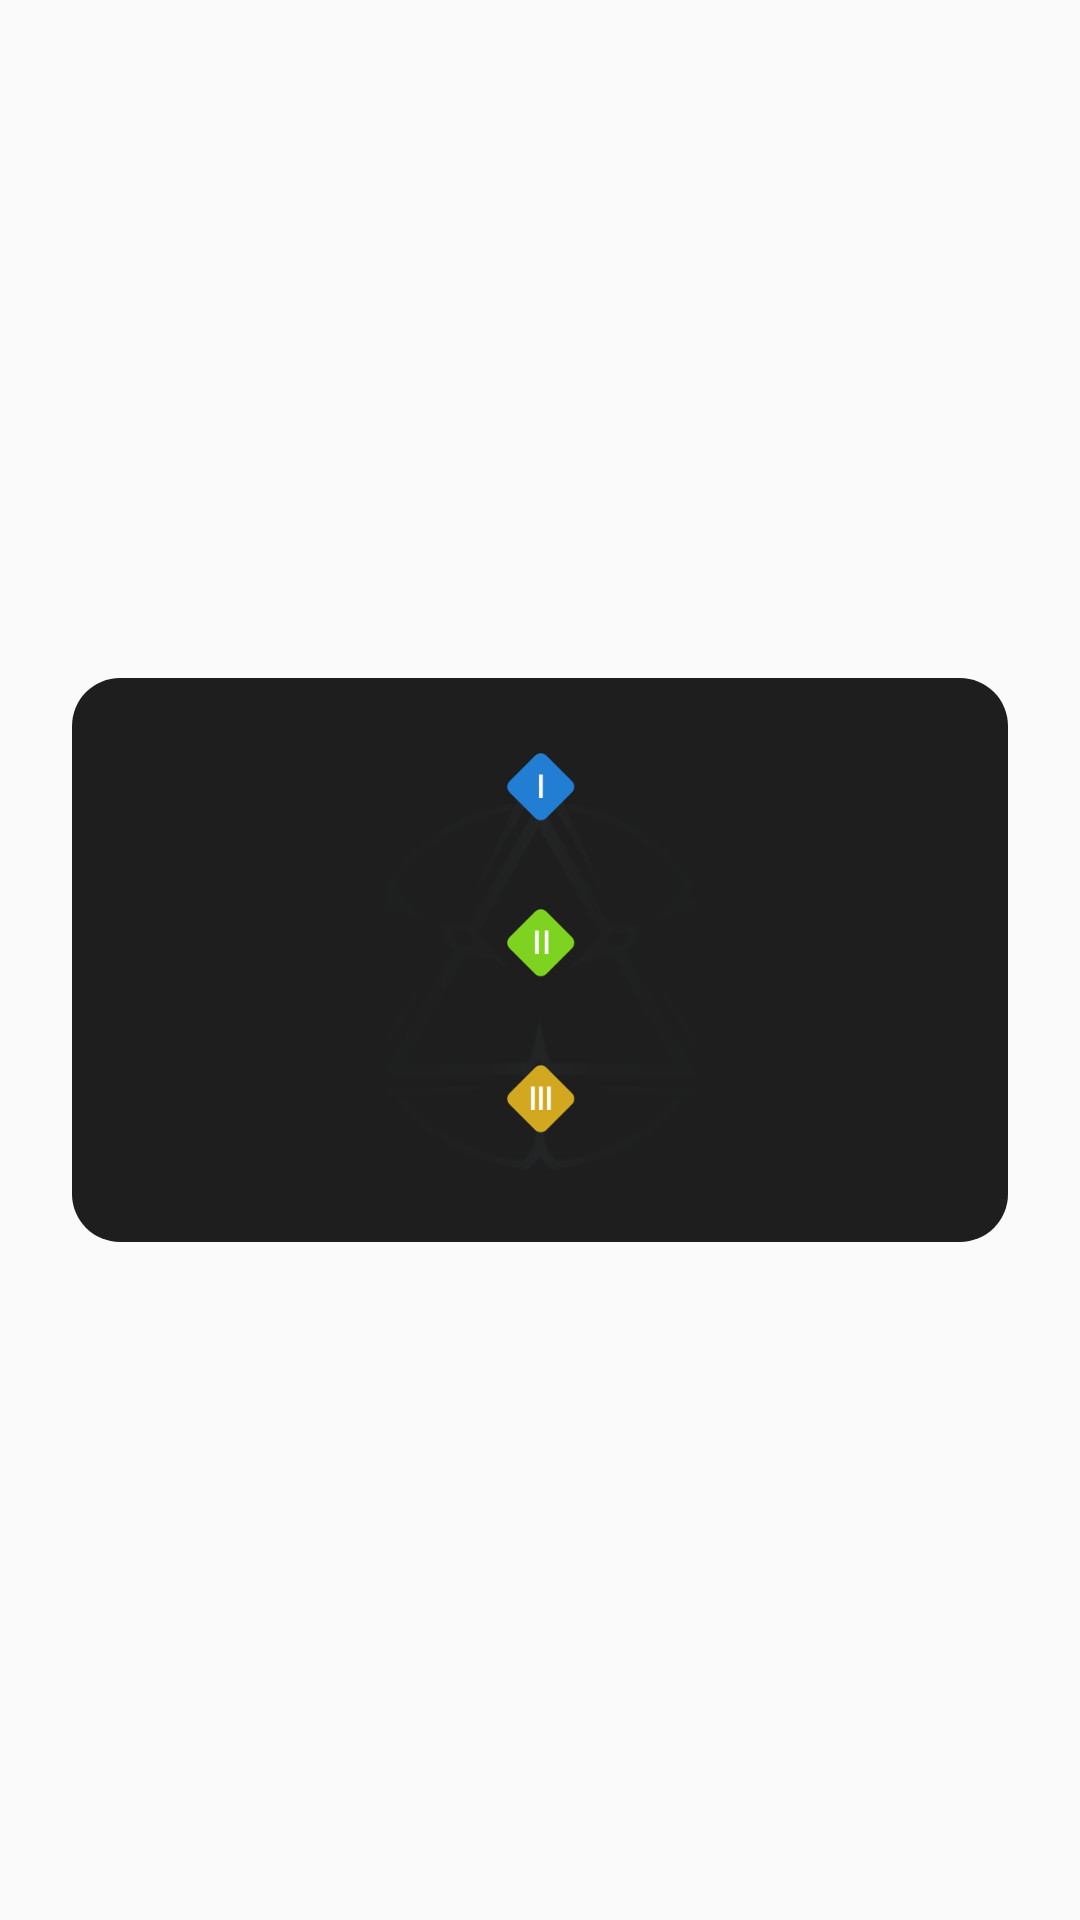

Write the Android layout XML for this screen, with the resource values it uses.
<!-- AndroidManifest.xml: application theme AppTheme -->
<!-- res/layout/dialog_skill_tier.xml -->
<?xml version="1.0" encoding="utf-8"?>
<layout>

    <LinearLayout xmlns:android="http://schemas.android.com/apk/res/android"
        xmlns:app="http://schemas.android.com/apk/res-auto"
        android:id="@+id/dialogParent"
        android:layout_width="match_parent"
        android:layout_height="wrap_content"
        android:gravity="center"
        android:orientation="vertical"
        android:paddingLeft="24dp"
        android:paddingRight="24dp">

        <RelativeLayout
            android:id="@+id/header"
            android:layout_width="match_parent"
            android:layout_height="wrap_content"
            android:background="@drawable/bg_roundcard"
            android:gravity="center_horizontal"
            android:padding="24dp">

            <ImageView
                android:layout_width="match_parent"
                android:layout_height="wrap_content"
                android:layout_alignTop="@id/img_tier1"
                android:layout_alignBottom="@+id/tier3Layout"
                android:src="@drawable/bg_profile_skill_tripod" />

            <ImageView
                android:id="@+id/img_tier1"
                android:layout_width="24dp"
                android:layout_height="24dp"
                android:layout_centerHorizontal="true"
                android:src="@drawable/tier1" />

            <LinearLayout
                android:id="@+id/tier1Layout"
                android:layout_width="wrap_content"
                android:layout_height="wrap_content"
                android:layout_below="@id/img_tier1"
                android:layout_centerHorizontal="true"
                android:layout_marginTop="12dp"
                android:orientation="horizontal" />

            <LinearLayout
                android:id="@+id/tier1TextLayout"
                android:layout_width="wrap_content"
                android:layout_height="wrap_content"
                android:layout_below="@id/tier1Layout"
                android:layout_centerHorizontal="true"
                android:orientation="horizontal" />

            <ImageView
                android:id="@+id/img_tier2"
                android:layout_width="24dp"
                android:layout_height="24dp"
                android:layout_below="@id/tier1TextLayout"
                android:layout_centerHorizontal="true"
                android:layout_marginTop="16dp"
                android:src="@drawable/tier2" />

            <LinearLayout
                android:id="@+id/tier2Layout"
                android:layout_width="wrap_content"
                android:layout_height="wrap_content"
                android:layout_below="@id/img_tier2"
                android:layout_centerHorizontal="true"
                android:layout_marginTop="12dp"
                android:orientation="horizontal" />

            <LinearLayout
                android:id="@+id/tier2TextLayout"
                android:layout_width="wrap_content"
                android:layout_height="wrap_content"
                android:layout_below="@id/tier2Layout"
                android:layout_centerHorizontal="true"
                android:orientation="horizontal" />

            <ImageView
                android:id="@+id/img_tier3"
                android:layout_width="24dp"
                android:layout_height="24dp"
                android:layout_below="@id/tier2TextLayout"
                android:layout_centerHorizontal="true"
                android:layout_marginTop="16dp"
                android:src="@drawable/tier3" />

            <LinearLayout
                android:id="@+id/tier3Layout"
                android:layout_width="wrap_content"
                android:layout_height="wrap_content"
                android:layout_below="@id/img_tier3"
                android:layout_centerHorizontal="true"
                android:layout_marginTop="12dp"
                android:orientation="horizontal" />

            <LinearLayout
                android:id="@+id/tier3TextLayout"
                android:layout_width="wrap_content"
                android:layout_height="wrap_content"
                android:layout_below="@id/tier3Layout"
                android:layout_centerHorizontal="true"
                android:orientation="horizontal" />
        </RelativeLayout>
    </LinearLayout>
</layout>
<!-- resources referenced by this layout -->
<resources>
  <!-- drawable bg_profile_skill_tripod: png bitmap (drawable-xhdpi, 13139 bytes) -->
  <!-- drawable bg_roundcard (drawable) -->
  <?xml version="1.0" encoding="utf-8"?>
  <shape xmlns:android="http://schemas.android.com/apk/res/android"
      android:padding="10dp"
      android:shape="rectangle">
      <solid android:color="#1e1e1e" />
  
      <corners
          android:bottomLeftRadius="16dp"
          android:bottomRightRadius="16dp"
          android:topLeftRadius="16dp"
          android:topRightRadius="16dp" />
  
  </shape>
  <!-- drawable tier1: png bitmap (drawable-xhdpi, 1240 bytes) -->
  <!-- drawable tier2: png bitmap (drawable-xhdpi, 1255 bytes) -->
  <!-- drawable tier3: png bitmap (drawable-xhdpi, 1272 bytes) -->
  <style name="AppTheme" parent="Theme.AppCompat.Light.NoActionBar">
          
          <item name="colorPrimary">@color/colorPrimary</item>
          <item name="colorPrimaryDark">@color/colorPrimaryDark</item>
          <item name="colorAccent">@color/colorAccent</item>
      </style>
  <color name="colorPrimary">#FFFFFF</color>
  <color name="colorPrimaryDark">#1e1e1e</color>
  <color name="colorAccent">#1e1e1e</color>
</resources>
